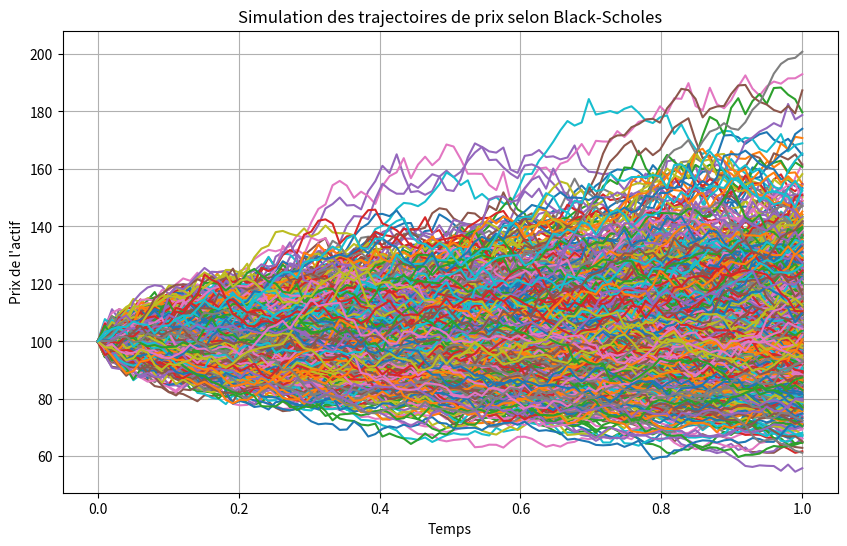

This chart was generated by the following Python code:
#%%
import numpy as np
import matplotlib.pyplot as plt
import scipy.stats as ss

def geometric_brownian_motion(S0, mu, sigma, N, T, M):
    """
    Génère des trajectoires de mouvement brownien géométrique
    
    Paramètres:
    S0: Prix initial
    mu: Taux de rendement
    sigma: Volatilité
    N: Nombre de pas de temps
    T: Horizon temporel
    M: Nombre de trajectoires
    
    Retourne:
    t: vecteur des temps
    S: matrice des prix de taille (N,M)
    """
    dt = T / N
    t = np.linspace(0, T, N)
    dW = ss.norm.rvs(scale=np.sqrt(dt), size=(N-1, M))
    W = np.cumsum(dW, axis=0)
    W = np.vstack([np.zeros(M), W])
    S = S0 * np.exp((mu - 0.5 * sigma**2) * t[:, None] + sigma * W)
    return t, S

class BlackScholesSimulation:
    def __init__(self, S0, r, sigma, T, N):
        """
        Initialise la simulation du modèle de Black-Scholes
        Paramètres:
        S0: Prix initial de l'actif
        r: Taux sans risque
        sigma: Volatilité
        T: Horizon temporel
        dt: Pas de temps
        """
        self.S0 = S0
        self.r = r
        self.sigma = sigma
        self.T = T
        self.N = N
        self.dt = T/N
        self.t = np.arange(0, T + self.dt, self.dt)
    

    def simulate_paths(self, n_paths):
        """
        Simule n_paths trajectoires du prix de l'actif
        Retourne:
        - t: vecteur des temps
        - paths: matrice des prix de taille (N,M) où N est le nombre de pas de temps et M le nombre de trajectoires
        """
        t, paths = geometric_brownian_motion(self.S0, self.r, self.sigma, self.N, self.T, n_paths)
        return t, paths

    
    def plot_paths(self, n_paths=5):
        """
        Visualise les trajectoires simulées
        
        Paramètres:
        n_paths: Nombre de trajectoires à visualiser
        """
        t, paths = self.simulate_paths(n_paths)
        
        plt.figure(figsize=(10, 6))
        for i in range(n_paths):
            plt.plot(t, paths[:,i], label=f'Trajectoire {i+1}')
        
        plt.title('Simulation des trajectoires de prix selon Black-Scholes')
        plt.xlabel('Temps')
        plt.ylabel('Prix de l\'actif')
        plt.grid(True)
        plt.show()
#%%
# Exemple d'utilisation
if __name__ == "__main__":
    # Paramètres de simulation
    S0 = 100  # Prix initial
    r = 0.05  # Taux sans risque
    sigma = 0.2  # Volatilité
    T = 1  # Horizon temporel (1 an)
    N = 100  # Pas de temps
    
    # Création de l'instance et simulation
    simulation = BlackScholesSimulation(S0, r, sigma, T, N)
    simulation.plot_paths(1000) 
# %%
